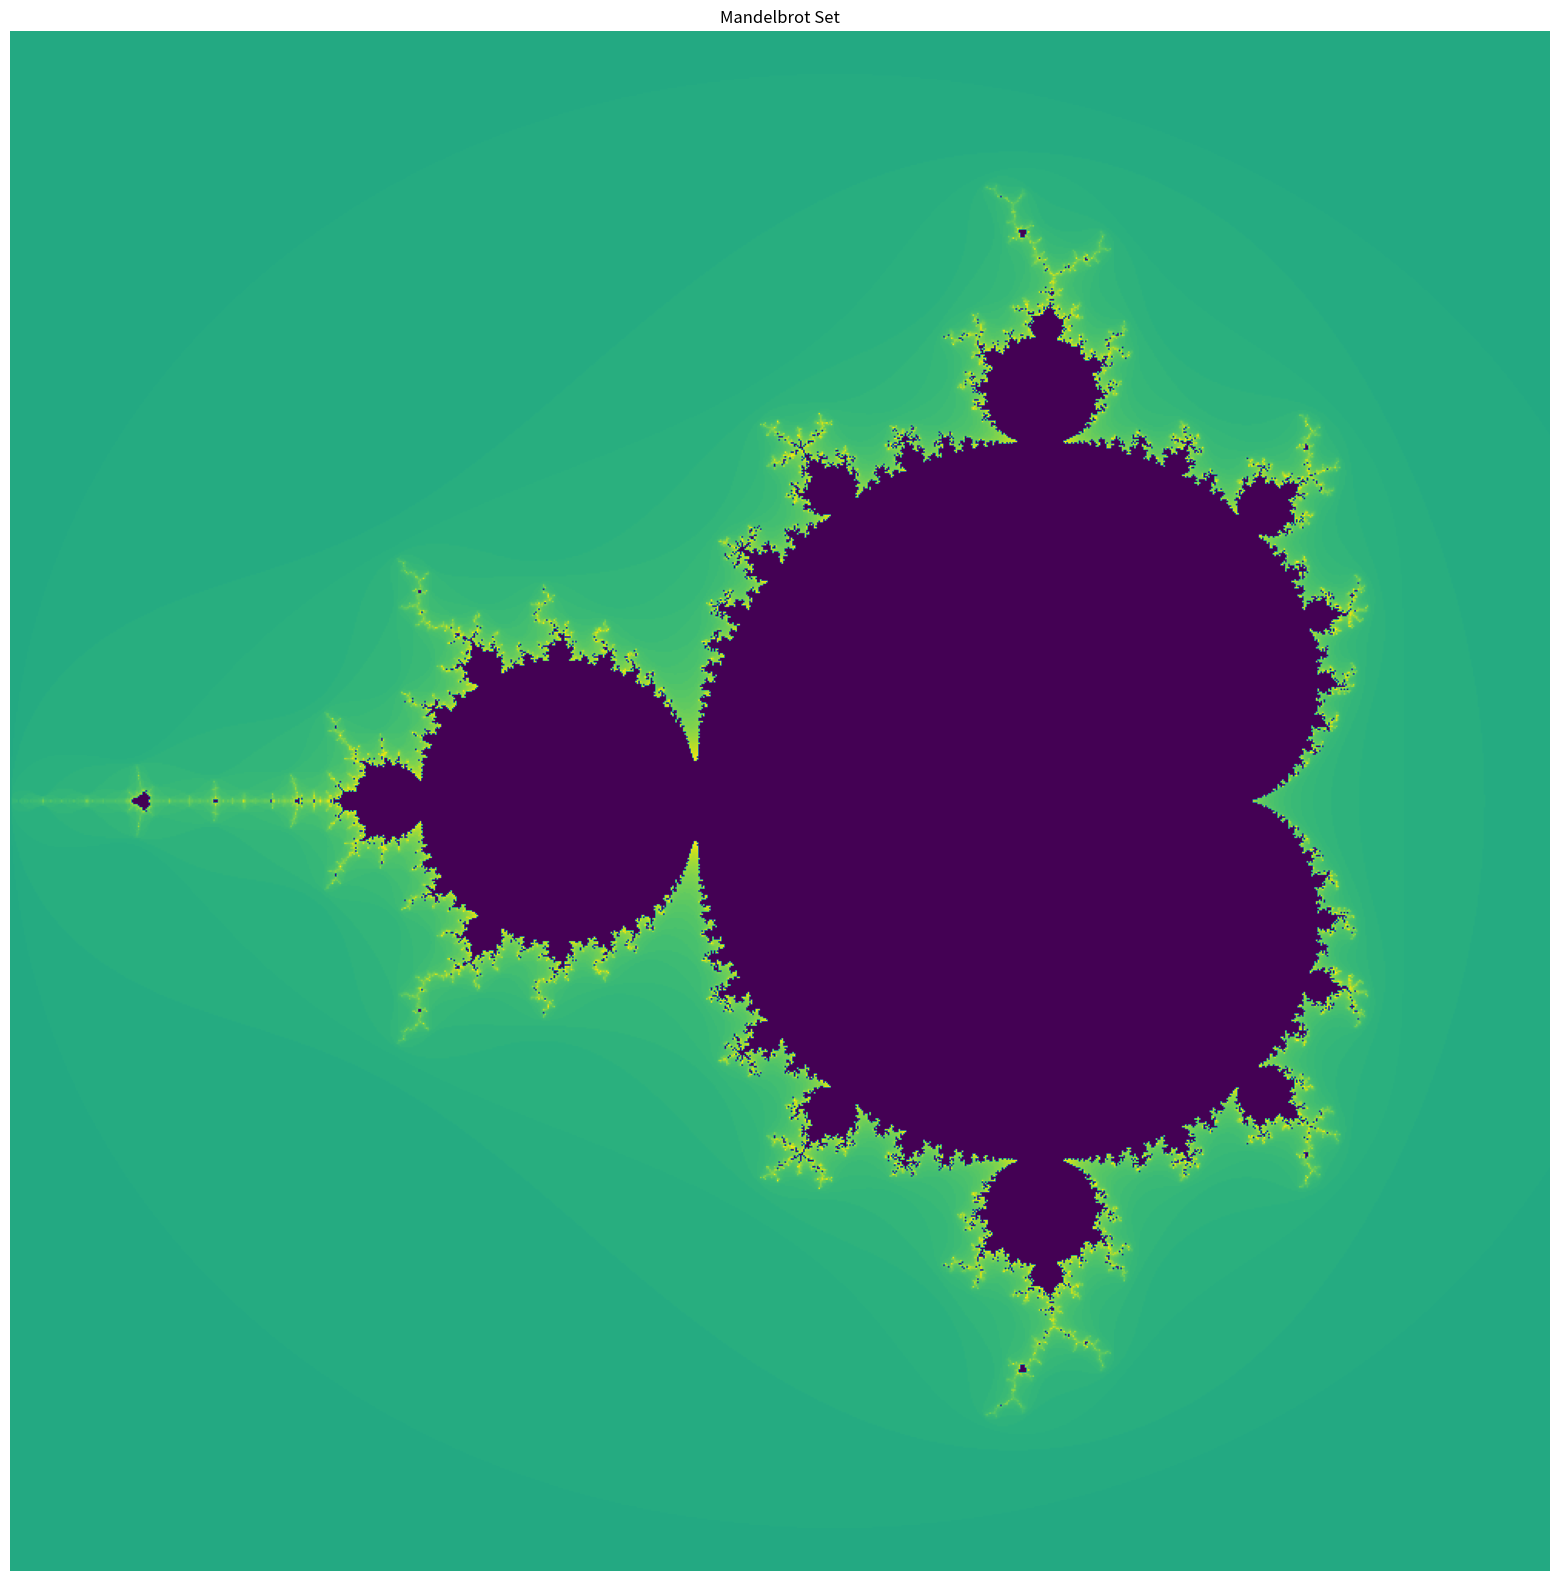

Reproduce this figure in Python.
from numpy import *
from matplotlib import pyplot as plt

def mandelbrot(h, w, maxit = 40):
    y,x = ogrid[-1.4:1.4:h*1j, -2:0.8:w*1j]
    c = x + y * 1j
    z = c
    divtime = maxit + zeros(z.shape, dtype=int)
    for i in range(maxit):
        z = z**2 + c
        diverge = z*conj(z) > 2**2
        div_now = diverge & (divtime == maxit)
        divtime[div_now] = i + 100
        z[diverge] = 2
    return divtime

fig = plt.subplots(1, figsize = (20,20))
s = "Mandelbrot Set"
plt.title(s)
plt.imshow(mandelbrot(1000,1000))
plt.axis('off')
plt.show()